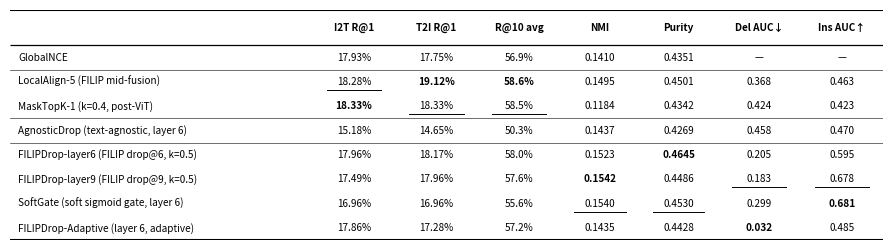

The script that saved this image: (Note: this script raises an exception after producing the figure.)
import matplotlib.pyplot as plt
import matplotlib.lines as mlines
import numpy as np

# ── All models & data ──────────────────────────────────────────────
# cols: I2T R@1, T2I R@1, R@10 avg, NMI, Purity, Del AUC, Ins AUC
# None = n/a
rows = [
    # (model_label, [values], group)
    # cols: I2T R@1, T2I R@1, R@10 avg, NMI, Purity, Del AUC, Ins AUC
    ('GlobalNCE',                              [17.93, 17.75, 56.9,  0.1410, 0.4351, None,  None ], 0),
    ('LocalAlign-5 (FILIP mid-fusion)',        [18.28, 19.12, 58.6,  0.1495, 0.4501, 0.368, 0.463], 1),
    ('MaskTopK-1 (k=0.4, post-ViT)',           [18.33, 18.33, 58.5,  0.1184, 0.4342, 0.424, 0.423], 1),
    ('AgnosticDrop (text-agnostic, layer 6)',  [15.18, 14.65, 50.3,  0.1437, 0.4269, 0.458, 0.470], 2),
    ('FILIPDrop-layer6 (FILIP drop@6, k=0.5)',[17.96, 18.17, 58.0,  0.1523, 0.4645, 0.205, 0.595], 2),
    ('FILIPDrop-layer9 (FILIP drop@9, k=0.5)',[17.49, 17.96, 57.6,  0.1542, 0.4486, 0.183, 0.678], 2),
    ('SoftGate (soft sigmoid gate, layer 6)',  [16.96, 16.96, 55.6,  0.1540, 0.4530, 0.299, 0.681], 2),
    ('FILIPDrop-Adaptive (layer 6, adaptive)', [17.86, 17.28, 57.2,  0.1435, 0.4428, 0.032, 0.485], 2),
]

col_headers = ['I2T R@1', 'T2I R@1', 'R@10 avg', 'NMI', 'Purity', 'Del AUC↓', 'Ins AUC↑']
higher_is_better = [True, True, True, True, True, False, True]

n_rows = len(rows)
n_cols = len(col_headers)

# ── Find best and 2nd-best per column (excluding None) ─────────────
def rank_col(col_idx):
    vals = [(i, rows[i][1][col_idx]) for i in range(n_rows)
            if rows[i][1][col_idx] is not None]
    hib = higher_is_better[col_idx]
    vals.sort(key=lambda x: x[1], reverse=hib)
    best = vals[0][0] if vals else None
    second = vals[1][0] if len(vals) > 1 else None
    return best, second

best_map = {}    # (row, col) -> 'bold'
second_map = {}  # (row, col) -> 'underline'
for c in range(n_cols):
    b, s = rank_col(c)
    if b is not None: best_map[(b, c)] = True
    if s is not None: second_map[(s, c)] = True

# ── Format cell ────────────────────────────────────────────────────
def fmt(val, c):
    if val is None:
        return '—'
    if c == 0:   # I2T R@1 %
        return f'{val:.2f}%'
    elif c == 1:  # T2I R@1 %
        return f'{val:.2f}%'
    elif c == 2:  # R@10 avg %
        return f'{val:.1f}%'
    elif c <= 4:  # NMI, Purity
        return f'{val:.4f}'
    else:         # Del/Ins AUC
        return f'{val:.3f}'

# ── Figure setup ───────────────────────────────────────────────────
fs = 7.2          # base fontsize
row_h = 0.22      # inches per row
hdr_h = 0.32
col_w = [3.0, 0.82, 0.82, 0.82, 0.78, 0.78, 0.82, 0.82]  # model + 7 data cols
fig_w = sum(col_w) + 0.1
fig_h = n_rows * row_h + hdr_h + 0.25

fig, ax = plt.subplots(figsize=(fig_w, fig_h))
fig.patch.set_facecolor('white')
ax.set_facecolor('white')
ax.axis('off')

total_w = sum(col_w)
total_h = n_rows * row_h + hdr_h

ax.set_xlim(0, total_w)
ax.set_ylim(0, total_h)

def hline(y, lw=0.7, ls='-', color='black'):
    ax.plot([0, total_w], [y, y], color=color, lw=lw, linestyle=ls,
            solid_capstyle='butt', transform=ax.transData)

def row_bottom(r):
    """y of bottom edge of row r (0=first data row from top)."""
    return total_h - hdr_h - (r + 1) * row_h

def row_mid(r):
    return row_bottom(r) + row_h / 2

# ── Header ─────────────────────────────────────────────────────────
hline(total_h, lw=1.5)
hdr_mid = total_h - hdr_h / 2
x = col_w[0]
for c, (ch, cw) in enumerate(zip(col_headers, col_w[1:])):
    ax.text(x + cw/2, hdr_mid, ch,
            ha='center', va='center', fontsize=fs, fontweight='bold', color='black')
    x += cw
hline(total_h - hdr_h, lw=0.9)

# ── Data rows ──────────────────────────────────────────────────────
group_sep_after = {0, 2, 3}   # draw thin rule AFTER these row indices

for r, (label, vals, grp) in enumerate(rows):
    ym = row_mid(r)

    # model label
    ax.text(0.08, ym, label,
            ha='left', va='center', fontsize=fs, color='black')

    x = col_w[0]
    for c, (val, cw) in enumerate(zip(vals, col_w[1:])):
        txt = fmt(val, c)
        is_best   = (r, c) in best_map
        is_second = (r, c) in second_map

        fw = 'bold' if is_best else 'normal'
        txt_obj = ax.text(x + cw/2, ym, txt,
                          ha='center', va='center',
                          fontsize=fs, fontweight=fw, color='black')

        # underline for second-best: draw a short line below the text
        if is_second and val is not None:
            txt_x = x + cw/2
            ul_y = ym - row_h * 0.34
            ul_half = cw * 0.33
            ax.plot([txt_x - ul_half, txt_x + ul_half], [ul_y, ul_y],
                    color='black', lw=0.7, transform=ax.transData)

        x += cw

    # group separator
    if r in group_sep_after:
        yline = row_bottom(r)
        ax.plot([0, total_w], [yline, yline],
                color='black', lw=0.4, linestyle='-', transform=ax.transData)

# ── Bottom rule ────────────────────────────────────────────────────
hline(row_bottom(n_rows - 1), lw=1.5)

plt.tight_layout(pad=0.1)
plt.savefig('/Users/federicomarchi/Desktop/Thesis/patch-ib-cxr/thesisPdf/images/results_table.png',
            dpi=220, bbox_inches='tight', facecolor='white')
print("Saved.")
